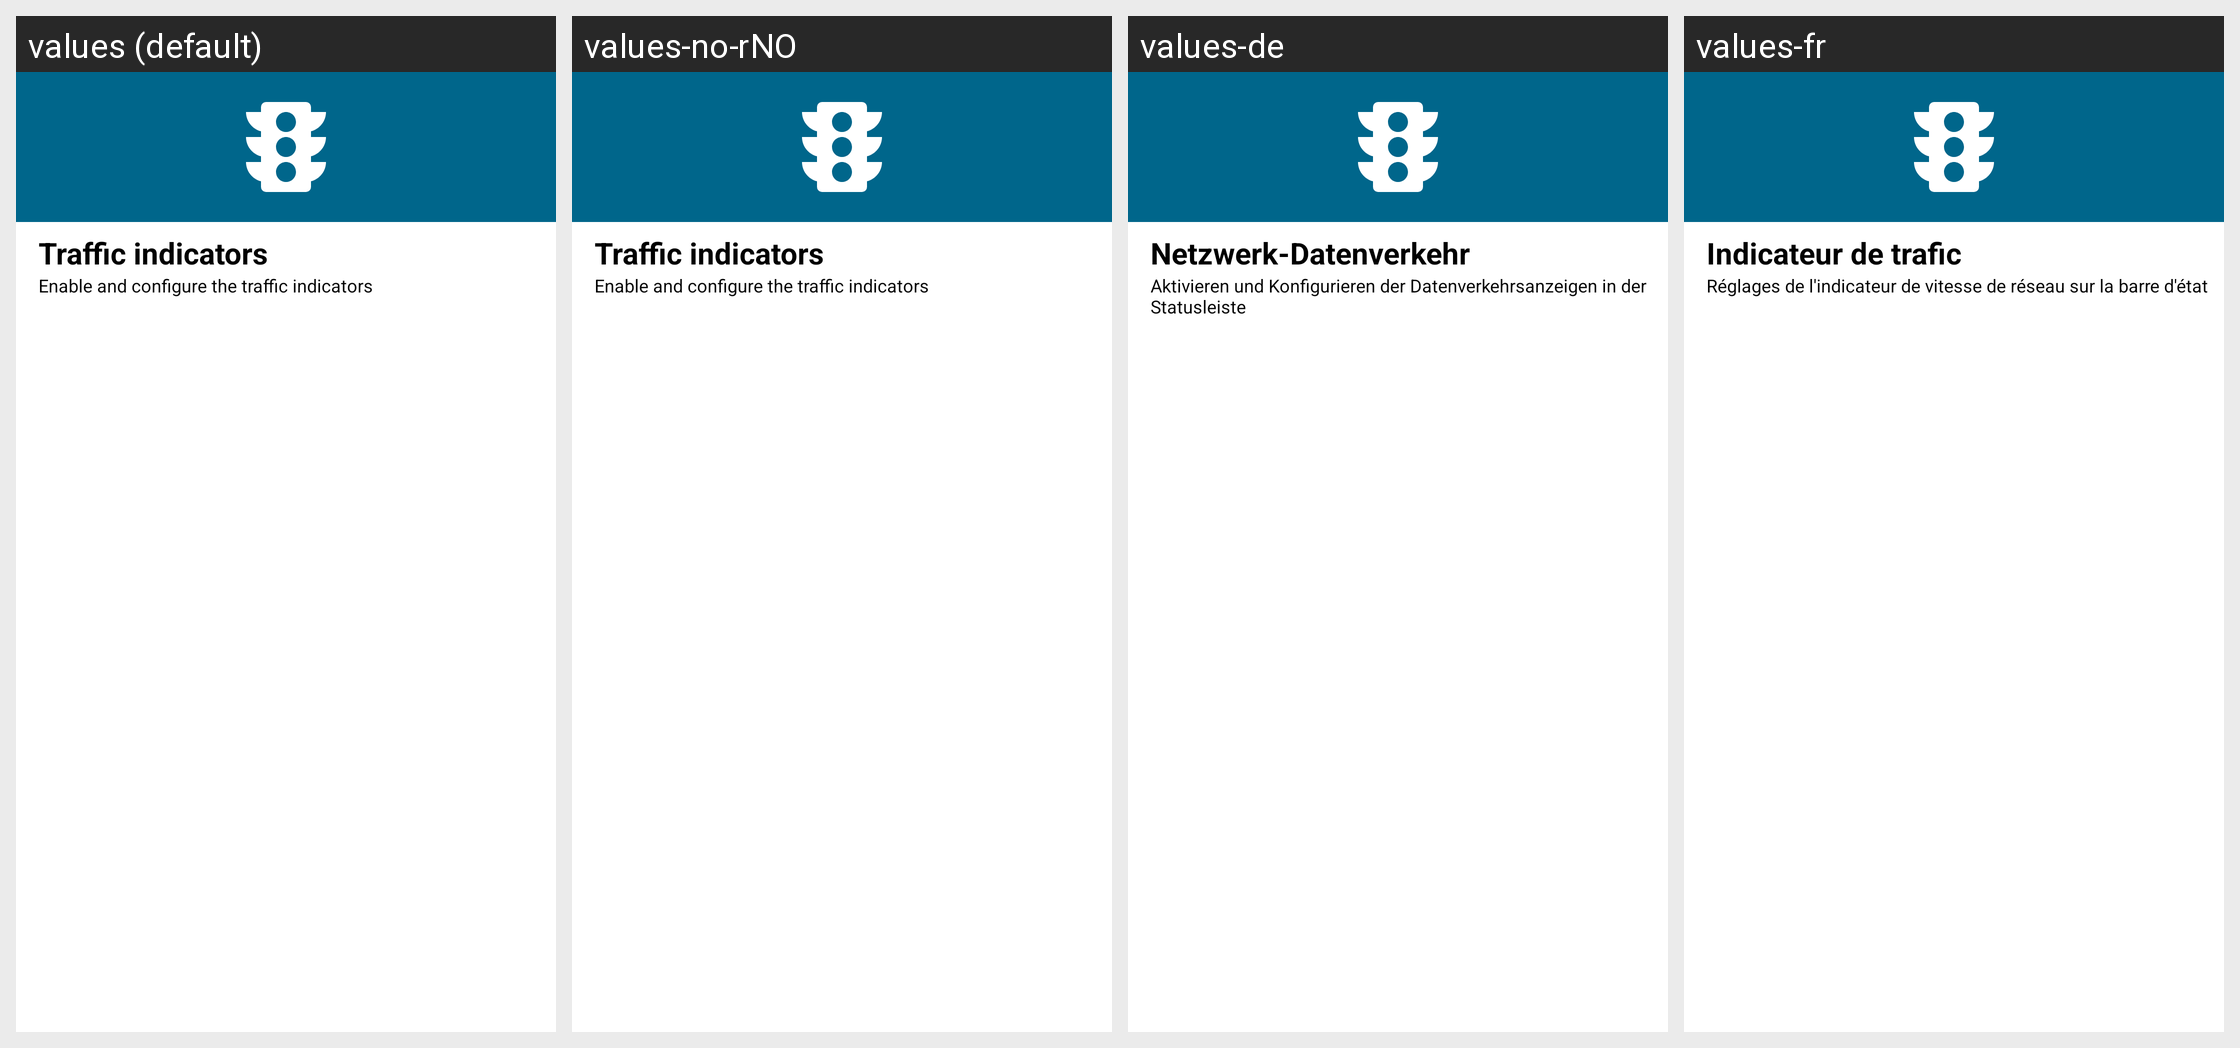

The same Android screen rendered under several of its app's locales, left to right. List the strings drawn on it with the default value and each locale's translation.
Android screen res/layout/traffic.xml rendered under 4 locales, left to right: values (default), values-no-rNO, values-de, values-fr. Device: Nexus 5 (rendered at 1080×1920; each locale shown at half size, 540×960, under a caption strip naming it); theme Theme.MaterialUnicorns.
Other locales in the repository, not shown: values-af, values-ar, values-ca, values-cs, values-da, values-el, values-es, values-fi, values-hu, values-it, values-iw, values-ja, values-ko, values-nl, values-pl, values-pt-rBR, values-pt-rPT, values-ro, values-ru, values-sr, values-sv, values-tr, values-uk, values-vi, values-zh-rCN, values-zh-rTW.
Strings drawn on this screen, with the default value and each locale's value (text and hints the layout hard-codes, and strings that could not be matched under every locale, appear in the picture but are not listed):

traffic_title
  values: Traffic indicators
  values-no-rNO: Traffic indicators  [not translated; the default value is used]
  values-de: Netzwerk-Datenverkehr
  values-fr: Indicateur de trafic

traffic_summary
  values: Enable and configure the traffic indicators
  values-no-rNO: Enable and configure the traffic indicators  [not translated; the default value is used]
  values-de: Aktivieren und Konfigurieren der Datenverkehrsanzeigen in der Statusleiste
  values-fr: Réglages de l'indicateur de vitesse de réseau sur la barre d'état
